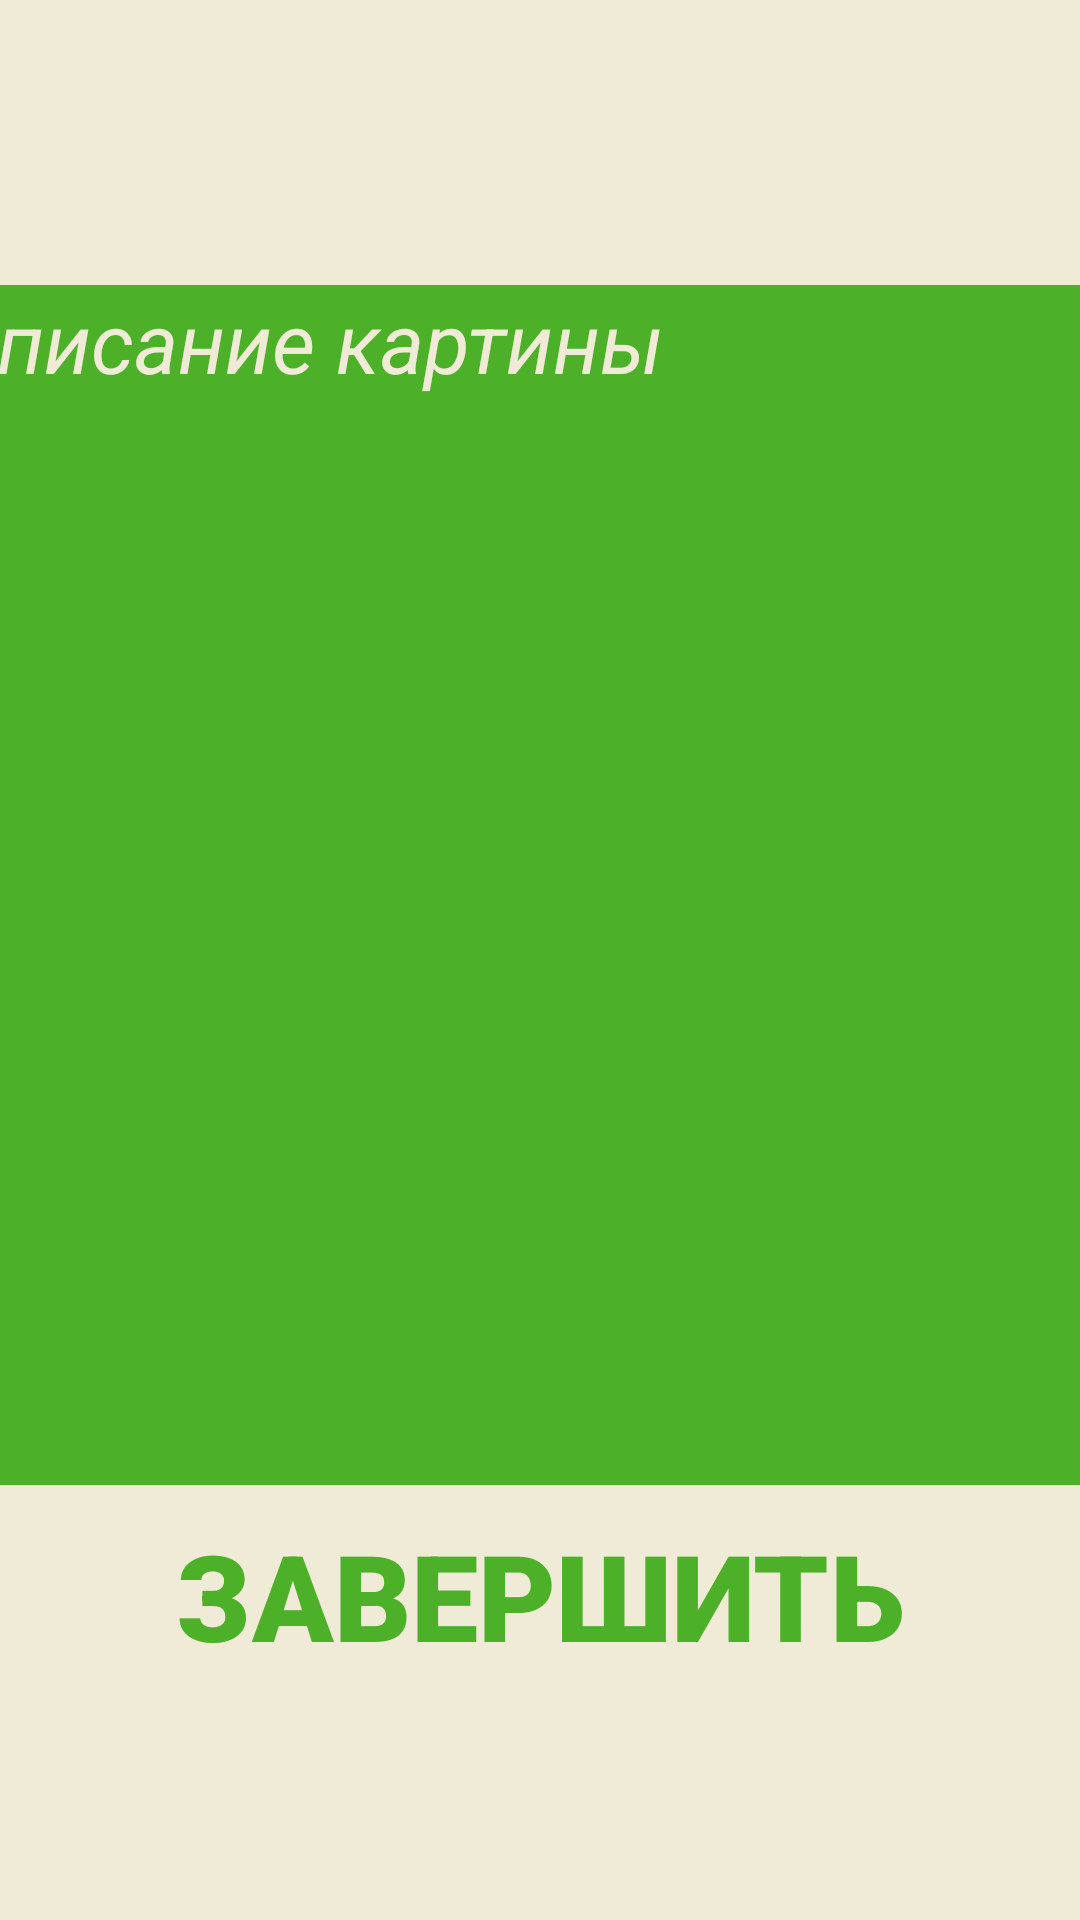

Produce the Android XML layout that renders to this screen, including the resource entries it uses.
<!-- AndroidManifest.xml: application theme Theme.HidenGallery -->
<!-- res/layout/fragment_text.xml -->
<?xml version="1.0" encoding="utf-8"?>
<androidx.constraintlayout.widget.ConstraintLayout xmlns:android="http://schemas.android.com/apk/res/android"
    xmlns:tools="http://schemas.android.com/tools"
    xmlns:app="http://schemas.android.com/apk/res-auto"
    android:layout_width="match_parent"
    android:layout_height="match_parent"
    tools:context=".ui.text.TextFragment"
    android:background="?attr/colorSecondary">

    <TextView
        android:id="@+id/textContent"
        android:layout_width="400dp"
        android:layout_height="400dp"
        android:layout_marginBottom="50dp"
        app:layout_constraintBottom_toBottomOf="parent"
        app:layout_constraintTop_toTopOf="parent"
        app:layout_constraintLeft_toLeftOf="parent"
        app:layout_constraintRight_toRightOf="parent"
        android:fontFamily="sans-serif"
        android:text="Описание картины"
        android:textAlignment="textStart"
        android:textColor="?attr/colorSecondary"
        android:textSize="28sp"
        android:textStyle="italic"
        android:background="?attr/colorOnPrimary"/>

    <Button
        android:id="@+id/textDone"
        android:layout_width="match_parent"
        android:layout_height="wrap_content"
        android:layout_gravity="center"
        android:fontFamily="sans-serif-black"
        android:text="Завершить"
        android:layout_marginTop="10dp"
        android:textAlignment="center"
        android:textColor="?attr/colorOnPrimary"
        android:textSize="40sp"
        android:textStyle="bold"
        android:background="?attr/colorPrimaryVariant"
        app:layout_constraintTop_toBottomOf="@+id/textContent"
        app:layout_constraintLeft_toLeftOf="parent"
        app:layout_constraintRight_toRightOf="parent"/>

</androidx.constraintlayout.widget.ConstraintLayout>
<!-- resources referenced by this layout -->
<resources>
  <style name="Theme.HidenGallery" parent="Theme.MaterialComponents.DayNight.DarkActionBar">
          
          <item name="colorPrimary">@color/color1</item>
          <item name="colorPrimaryVariant">@color/transparent</item>
          <item name="colorOnPrimary">@color/color3</item>
          
          <item name="colorSecondary">@color/color2</item>
          <item name="colorSecondaryVariant">@color/red2</item>
          <item name="colorOnSecondary">@color/black</item>
          
          <item name="android:statusBarColor">?attr/colorPrimary</item>
          
      </style>
  <color name="color1">#DA0808</color>
  <color name="transparent">#00000000</color>
  <color name="color3">#4CB029</color>
  <color name="color2">#F0EBD7</color>
  <color name="red2">#EEFF0000</color>
  <color name="black">#FF000000</color>
</resources>
